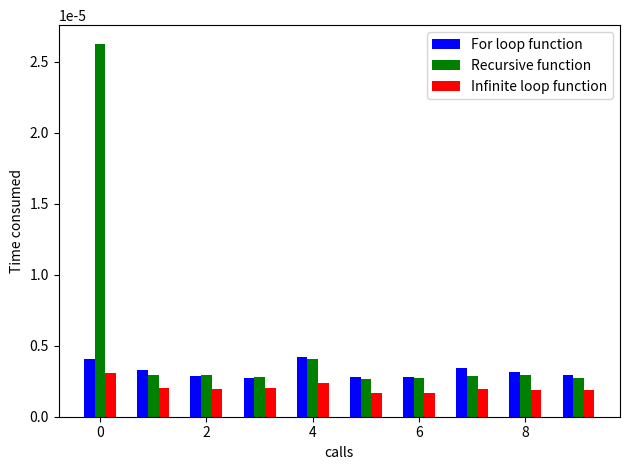

This figure's Python source:
#To see how much time it would require the function to run
import time


#To plot the time consumed while making calculations with the two functions
import matplotlib.pyplot as plt
import numpy as np 


def fib_even_valued_terms_sum(rg):
    previous , current,summ=0,1,0
    for i in range(rg):
        if current>rg:
            return summ
        elif current%2==0 :
            summ+=current
        previous,current=current,previous+current

def fib_even_valued_terms_sum_rec(rg,previous=0,current=1,summ=0):
    if current>rg:
        return summ
    elif current%2==0:
        summ+=current
    previous,current=current,previous+current  
    return fib_even_valued_terms_sum_rec(rg-1,previous,current,summ)

def fib_even_valued_terms_sum_inf(rg):
    previous,current,summ=0,1,0
    while True:
        if current>rg:
            return summ
        elif current%2==0:
            summ+=current
        previous,current=current,previous+current


val=4000000
t1_start = time.perf_counter ()
print("The result of a normal function with a for loop",fib_even_valued_terms_sum_rec(val))
t1_stop = time.perf_counter ()

t2_start = time.perf_counter ()
print("The result of a recursive function",fib_even_valued_terms_sum_rec(val))
t2_stop = time.perf_counter ()

t3_start = time.perf_counter ()
print("The result of a normal function with a while loop",fib_even_valued_terms_sum_inf(val))
t3_stop = time.perf_counter ()

print("The consumed time of the normal function with a for loop is: ",t1_stop-t1_start)
print("The consumed time of the recursive function is: ",t2_stop-t2_start)
print("The consumed time of the normal function with an infinite while loop is: ",t3_stop-t3_start)

fun1,fun2,fun3=[],[],[]
for i in range(10):
    t1_start = time.perf_counter ()
    res=fib_even_valued_terms_sum_rec(val)
    t1_stop = time.perf_counter ()
    fun1.append(t1_stop-t1_start)

    t2_start = time.perf_counter ()
    res=fib_even_valued_terms_sum_rec(val)
    t2_stop = time.perf_counter ()
    fun2.append(t2_stop-t2_start)

    t3_start = time.perf_counter ()
    res=fib_even_valued_terms_sum_inf(val)
    t3_stop = time.perf_counter ()
    fun3.append(t3_stop-t3_start)


ax = plt.subplot()
index = np.arange(10)

ax.bar(index-0.2, fun1, width=0.2, color='b', align='center',label='For loop function')
ax.bar(index, fun2, width=0.2, color='g', align='center',label='Recursive function')
ax.bar(index+0.2, fun3, width=0.2, color='r', align='center',label='Infinite loop function')

plt.xlabel('calls')
plt.ylabel('Time consumed')
plt.legend()
plt.tight_layout()
plt.show()